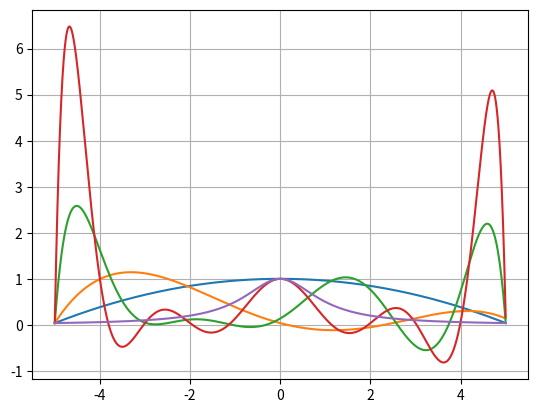
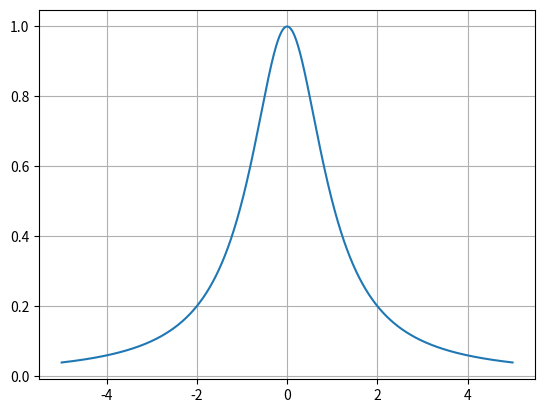

Generate these figures, in order, with matplotlib:
#%%
import matplotlib.pyplot as plt 
import numpy as np 
from scipy.interpolate import lagrange

x = np.arange(-5,5,0.001)
x1 = [-5,0,5]
x2 = [-5,-2.5,0,2.5,5]
x3 = [-5,-3.75,-2.5,-1.25,0,1.25,2.5,3.75,5]
x4 = [-5,-4,-3,-2,-1,0,1,2,3,4,5]
y1=y2=y3=y4=[]
for a in x1 :
    y1.append(1/(1+a*a))
p1 = lagrange(x1,y1)
for a in x2 :
    y2.append(1/(1+a*a))
p2 = lagrange(x2,y2)
for a in x3 :
    y3.append(1/(1+a*a))
p3 = lagrange(x3,y3)
for a in x4 :
    y4.append(1/(1+a*a))
p4 = lagrange(x4,y4)



fig, ax = plt.subplots()
ax.plot(x, p1(x))
ax.plot(x, p2(x))
ax.plot(x, p3(x))
ax.plot(x, p4(x))
ax.plot(x,1/(1+x*x))
ax.grid()
plt.show()

fig2,ax2=plt.subplots()
ax2.plot(x,1/(1+x*x))
ax2.grid()


plt.show()
